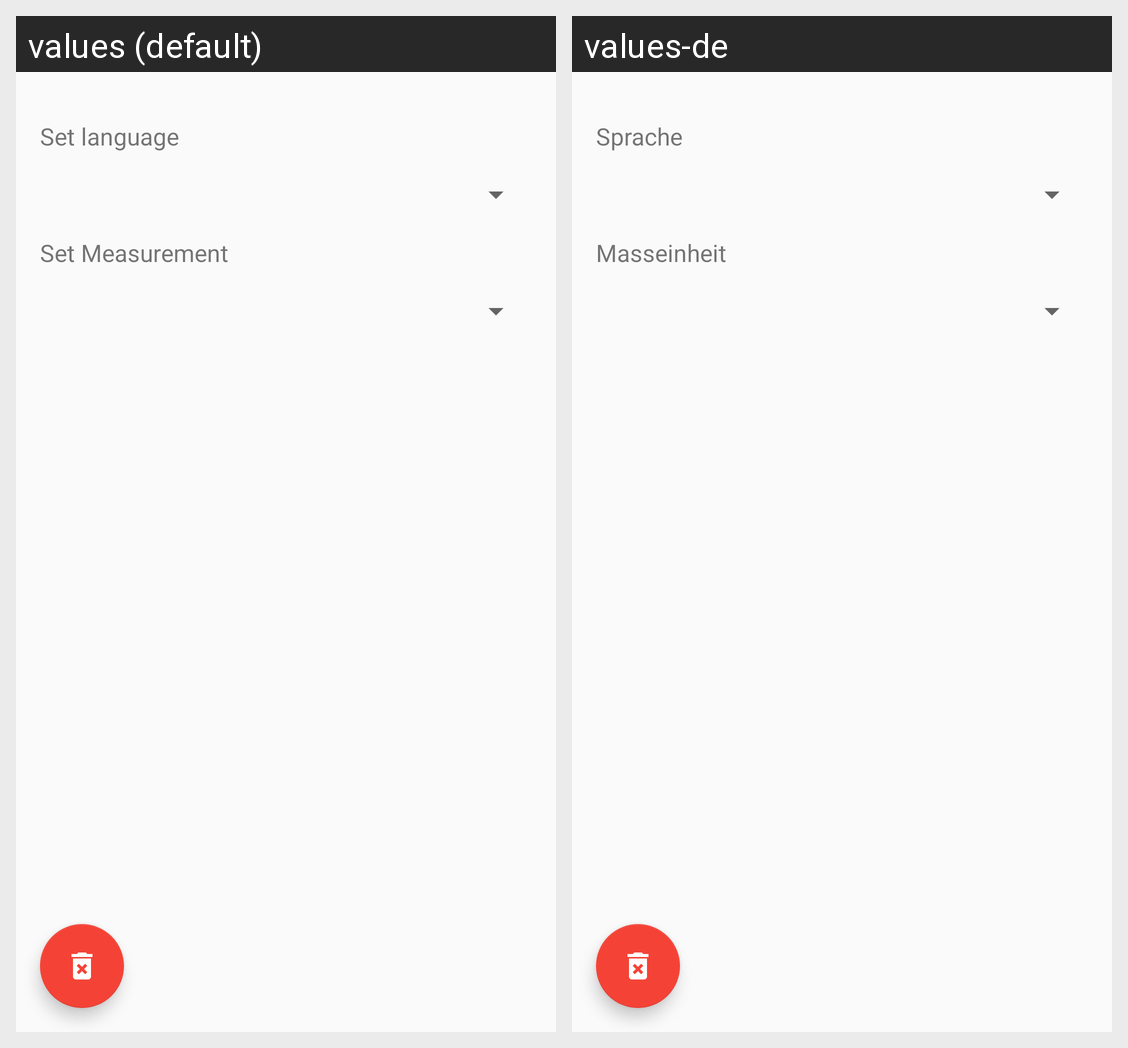

The Android screen above is rendered under two locales of the same app. Produce the string resources it draws, with the default and per-locale values.
Android screen res/layout/content_settings_layout.xml rendered under 2 locales, left to right: values (default), values-de. Device: Nexus 5 (rendered at 1080×1920; each locale shown at half size, 540×960, under a caption strip naming it); theme AppTheme.
Strings drawn on this screen, with the default value and each locale's value (text and hints the layout hard-codes, and strings that could not be matched under every locale, appear in the picture but are not listed):

set_language
  values: Set language
  values-de: Sprache

set_measurement
  values: Set Measurement
  values-de: Masseinheit
